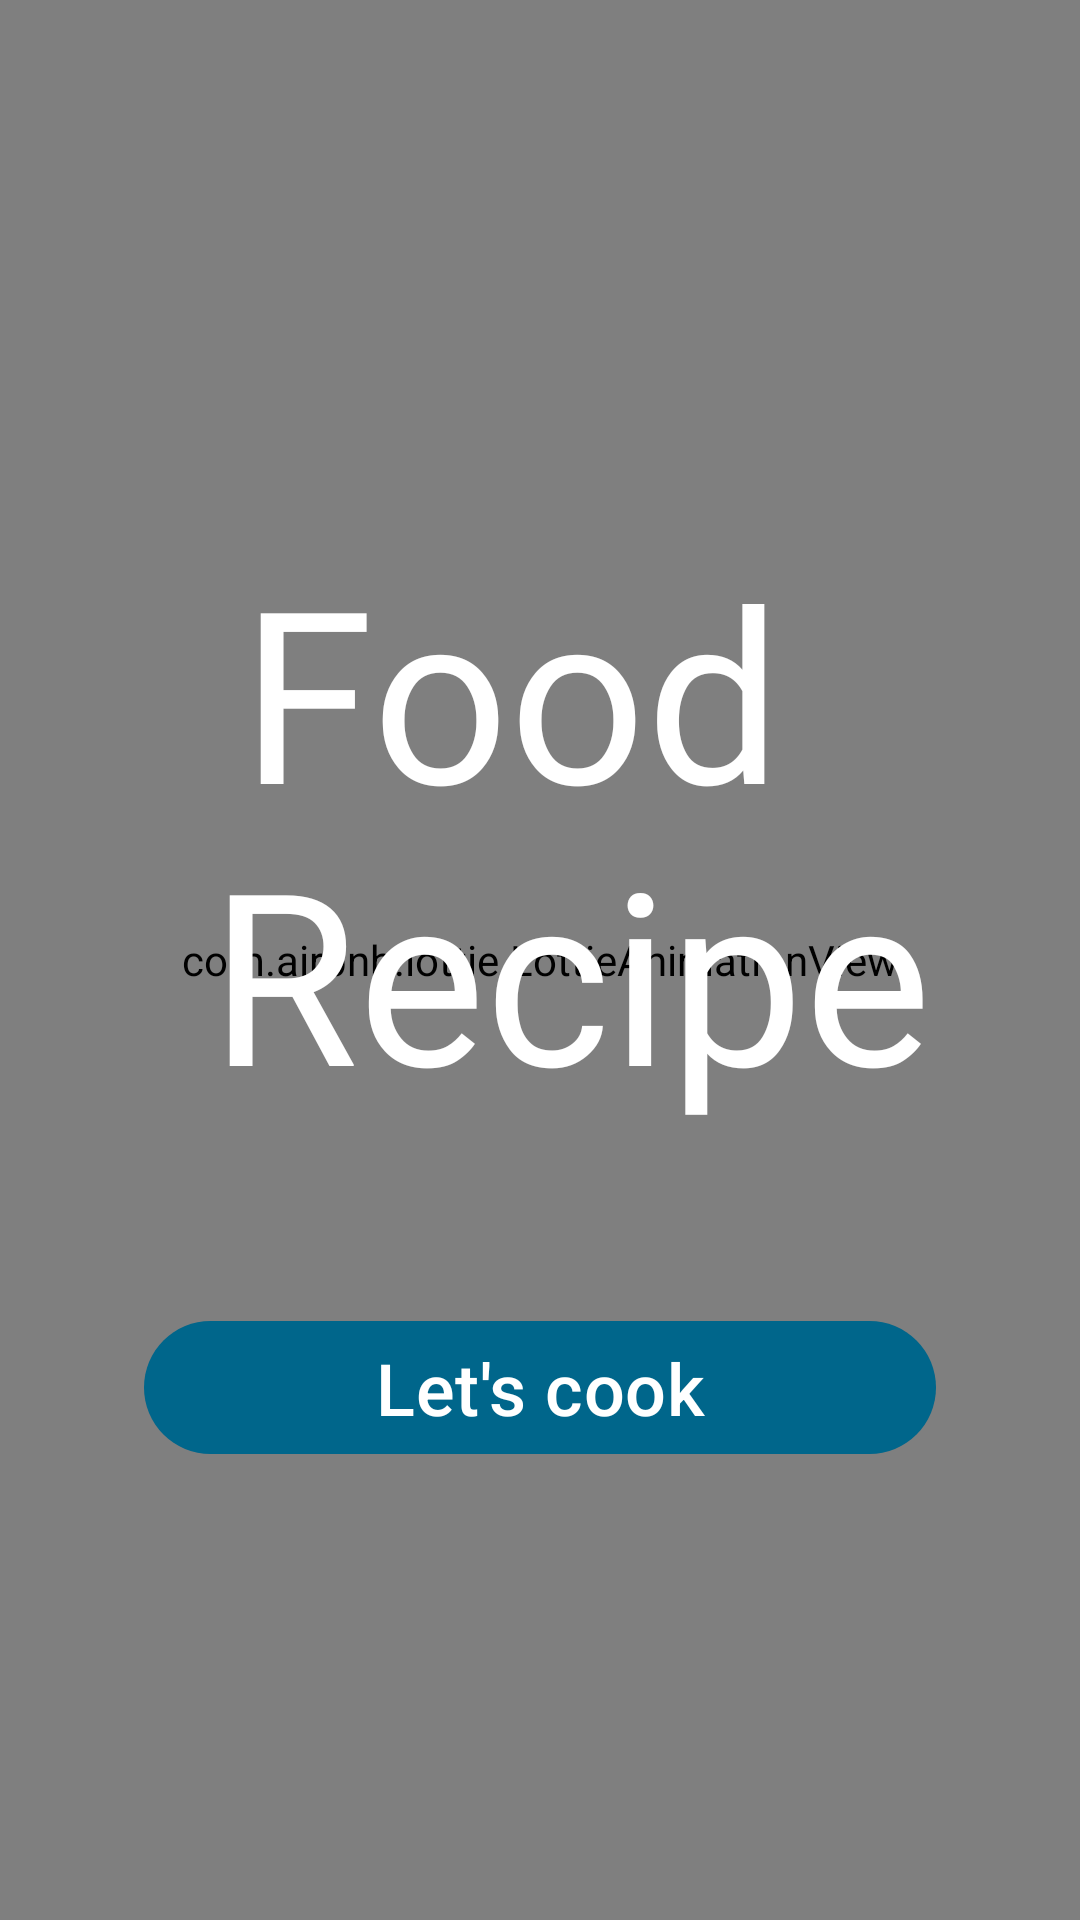

Layout XML and referenced resources for this Android screen:
<!-- AndroidManifest.xml: application theme Theme.FoodRecipes -->
<!-- res/layout/fragment_landing_beginner.xml -->
<?xml version="1.0" encoding="utf-8"?>
<androidx.constraintlayout.widget.ConstraintLayout xmlns:android="http://schemas.android.com/apk/res/android"
    xmlns:app="http://schemas.android.com/apk/res-auto"
    xmlns:tools="http://schemas.android.com/tools"
    android:layout_width="match_parent"
    android:layout_height="match_parent"
    tools:context=".ui.onboarding.LandingBeginnerFragment">

    <com.airbnb.lottie.LottieAnimationView
        android:layout_width="match_parent"
        android:layout_height="match_parent"
        android:scaleType="centerCrop"
        app:lottie_autoPlay="true"
        app:lottie_loop="true"
        app:lottie_rawRes="@raw/splash_bg" />

    <TextView
        android:id="@+id/landingAppNameText"
        android:layout_width="match_parent"
        android:layout_height="wrap_content"
        android:layout_marginHorizontal="48dp"
        android:fontFamily="@font/courgette"
        android:gravity="center"
        android:lines="2"
        android:text="@string/food_n_recipes"
        android:textColor="@color/white"
        android:textSize="80sp"
        app:layout_constraintBottom_toBottomOf="parent"
        app:layout_constraintEnd_toEndOf="parent"
        app:layout_constraintStart_toStartOf="parent"
        app:layout_constraintTop_toTopOf="parent"
        app:layout_constraintVertical_bias="0.4" />

    <com.google.android.material.button.MaterialButton
        android:id="@+id/letsCookButton"
        style="@style/ThemeOverlay.Material3.Button.TonalButton"
        android:layout_width="0dp"
        android:layout_height="wrap_content"
        android:layout_marginTop="60dp"
        android:textSize="24sp"
        android:text="@string/let_s_cook"
        app:layout_constraintEnd_toEndOf="@id/landingAppNameText"
        app:layout_constraintStart_toStartOf="@id/landingAppNameText"
        app:layout_constraintTop_toBottomOf="@id/landingAppNameText" />
</androidx.constraintlayout.widget.ConstraintLayout>
<!-- resources referenced by this layout -->
<resources>
  <color name="white">#FFFFFFFF</color>
  <string name="food_n_recipes">Food \n Recipes</string>
  <string name="let_s_cook">Let\'s cook</string>
  <color name="md_theme_light_primary">#346A22</color>
  <color name="md_theme_light_onPrimary">#FFFFFF</color>
  <color name="md_theme_light_primaryContainer">#B5F39A</color>
  <color name="md_theme_light_onPrimaryContainer">#042100</color>
  <color name="md_theme_light_secondary">#1B6C31</color>
  <color name="md_theme_light_onSecondary">#FFFFFF</color>
  <color name="md_theme_light_secondaryContainer">#A4F5AA</color>
  <color name="md_theme_light_onSecondaryContainer">#002108</color>
  <color name="md_theme_light_tertiary">#686000</color>
  <color name="md_theme_light_onTertiary">#FFFFFF</color>
  <color name="md_theme_light_tertiaryContainer">#F4E569</color>
  <color name="md_theme_light_onTertiaryContainer">#1F1C00</color>
  <color name="md_theme_light_error">#BA1A1A</color>
  <color name="md_theme_light_onError">#FFFFFF</color>
  <color name="md_theme_light_errorContainer">#FFDAD6</color>
  <color name="md_theme_light_onErrorContainer">#410002</color>
  <color name="md_theme_light_outline">#73796E</color>
  <color name="md_theme_light_background">#FDFDF6</color>
  <color name="md_theme_light_onBackground">#1A1C18</color>
  <color name="md_theme_light_surface">#FDFDF6</color>
  <color name="md_theme_light_onSurface">#1A1C18</color>
  <color name="md_theme_light_surfaceVariant">#DFE4D7</color>
  <color name="md_theme_light_onSurfaceVariant">#43483F</color>
  <color name="md_theme_light_inverseSurface">#2F312D</color>
  <color name="md_theme_light_inverseOnSurface">#F1F1EA</color>
  <color name="md_theme_light_inversePrimary">#99D680</color>
</resources>
